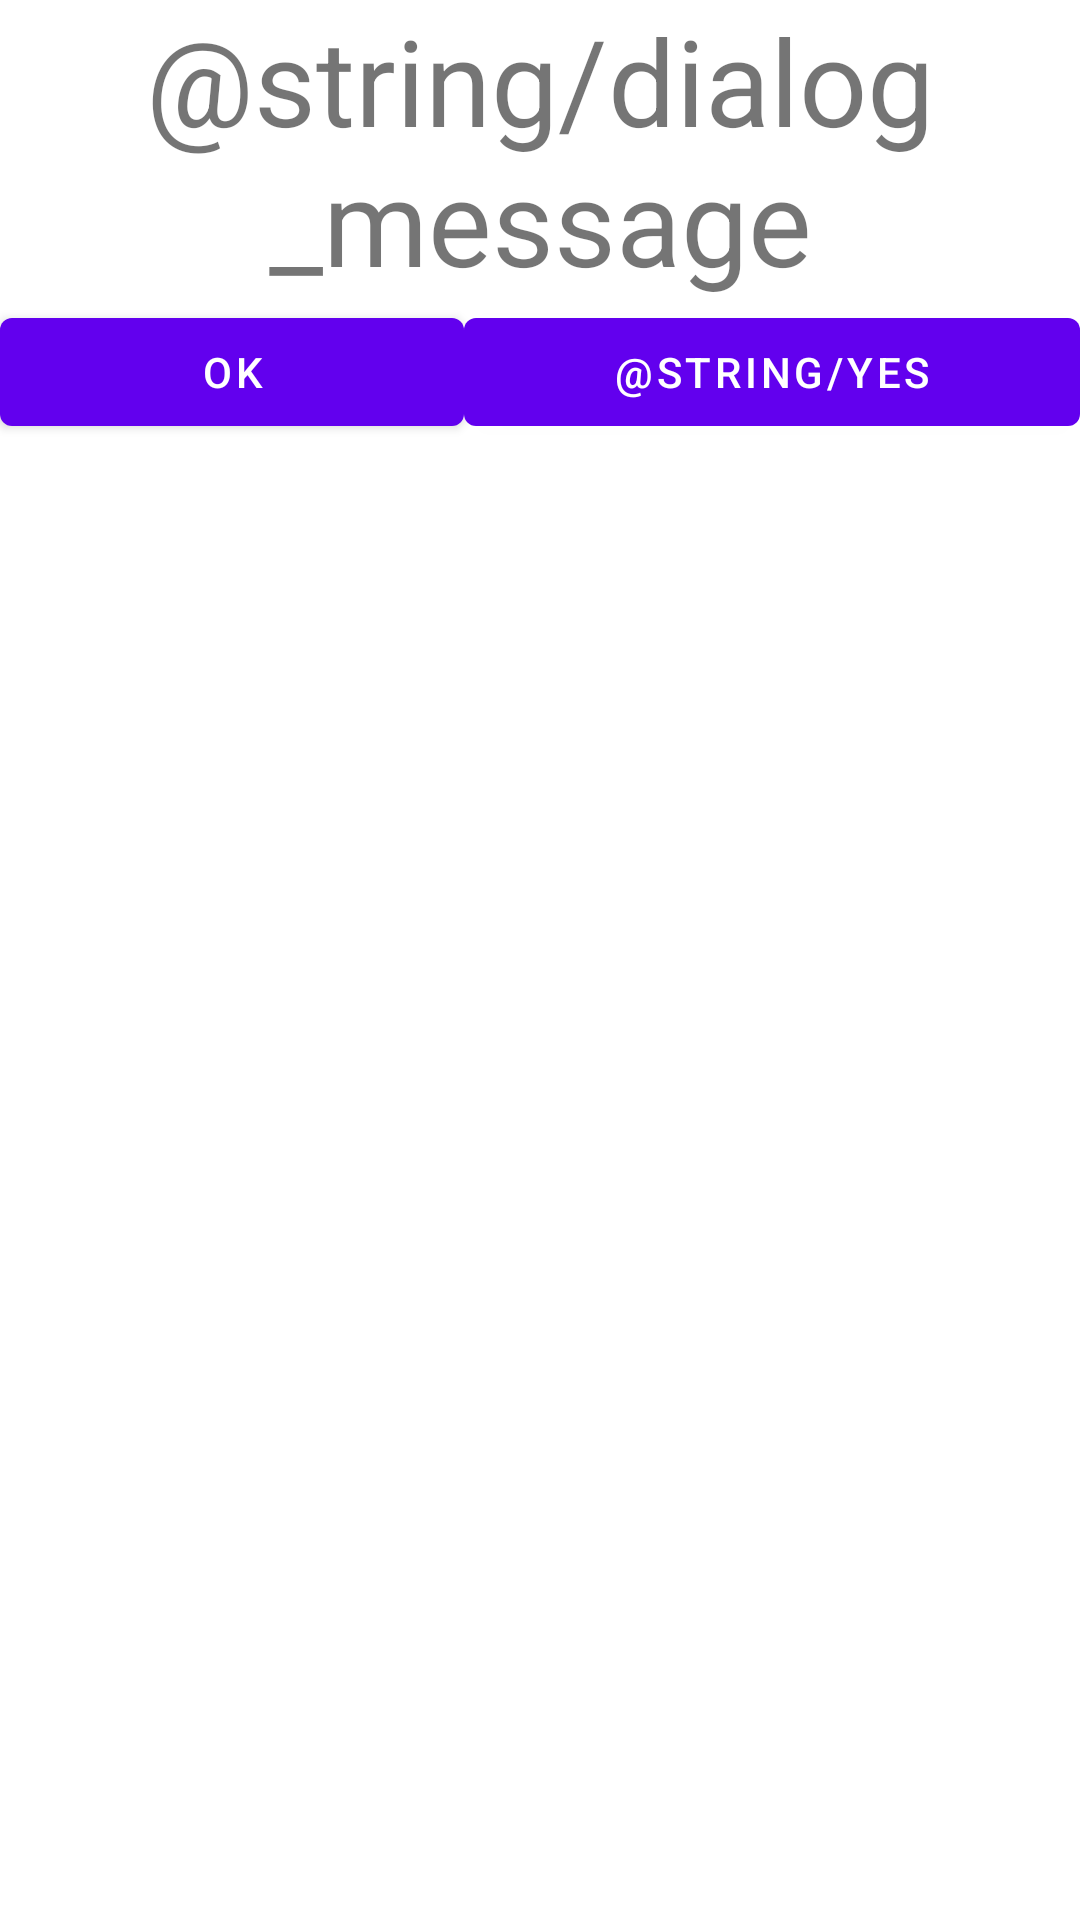

Here is an Android app screen rendered from its layout file. Give the layout XML and the strings, colors and styles it references.
<!-- AndroidManifest.xml: application theme Theme.MyFirstApp2 -->
<!-- res/layout/fragment_dialog.xml -->
<?xml version="1.0" encoding="utf-8"?>
<LinearLayout xmlns:android="http://schemas.android.com/apk/res/android"
    android:layout_width="match_parent"
    android:layout_height="match_parent"
    android:orientation="vertical">

    <TextView
        android:id="@+id/textView"
        android:layout_width="match_parent"
        android:layout_height="wrap_content"
        android:text="@string/dialog_message"
        android:textAlignment="center"
        android:textSize="40sp" />

    <LinearLayout
        android:layout_width="match_parent"
        android:layout_height="wrap_content"
        android:orientation="horizontal">

        <com.google.android.material.button.MaterialButton
            android:id="@+id/btnOk"
            android:layout_width="wrap_content"
            android:layout_height="wrap_content"
            android:layout_weight="1"
            android:text="@android:string/ok" />

        <com.google.android.material.button.MaterialButton
            android:id="@+id/btnYes"
            android:layout_width="wrap_content"
            android:layout_height="wrap_content"
            android:layout_weight="1"
            android:text="@string/yes" />
    </LinearLayout>

</LinearLayout>
<!-- resources referenced by this layout -->
<resources>
  <style name="Theme.MyFirstApp2" parent="Theme.MaterialComponents.DayNight.DarkActionBar">
          
          <item name="colorPrimary">@color/purple_500</item>
          <item name="colorPrimaryVariant">@color/purple_700</item>
          <item name="colorOnPrimary">@color/white</item>
          
          <item name="colorSecondary">@color/teal_200</item>
          <item name="colorSecondaryVariant">@color/teal_700</item>
          <item name="colorOnSecondary">@color/black</item>
          
          <item name="android:statusBarColor" tools:targetApi="l">?attr/colorPrimaryVariant</item>
          
      </style>
  <!-- not gathered from this repository: default colours our renderer supplied (Android Studio template values) -->
  <color name="purple_500">#FF6200EE</color>
  <color name="purple_700">#FF3700B3</color>
  <color name="teal_200">#FF03DAC5</color>
  <color name="teal_700">#FF018786</color>
  <color name="black">#FF000000</color>
  <color name="white">#FFFFFFFF</color>
</resources>
